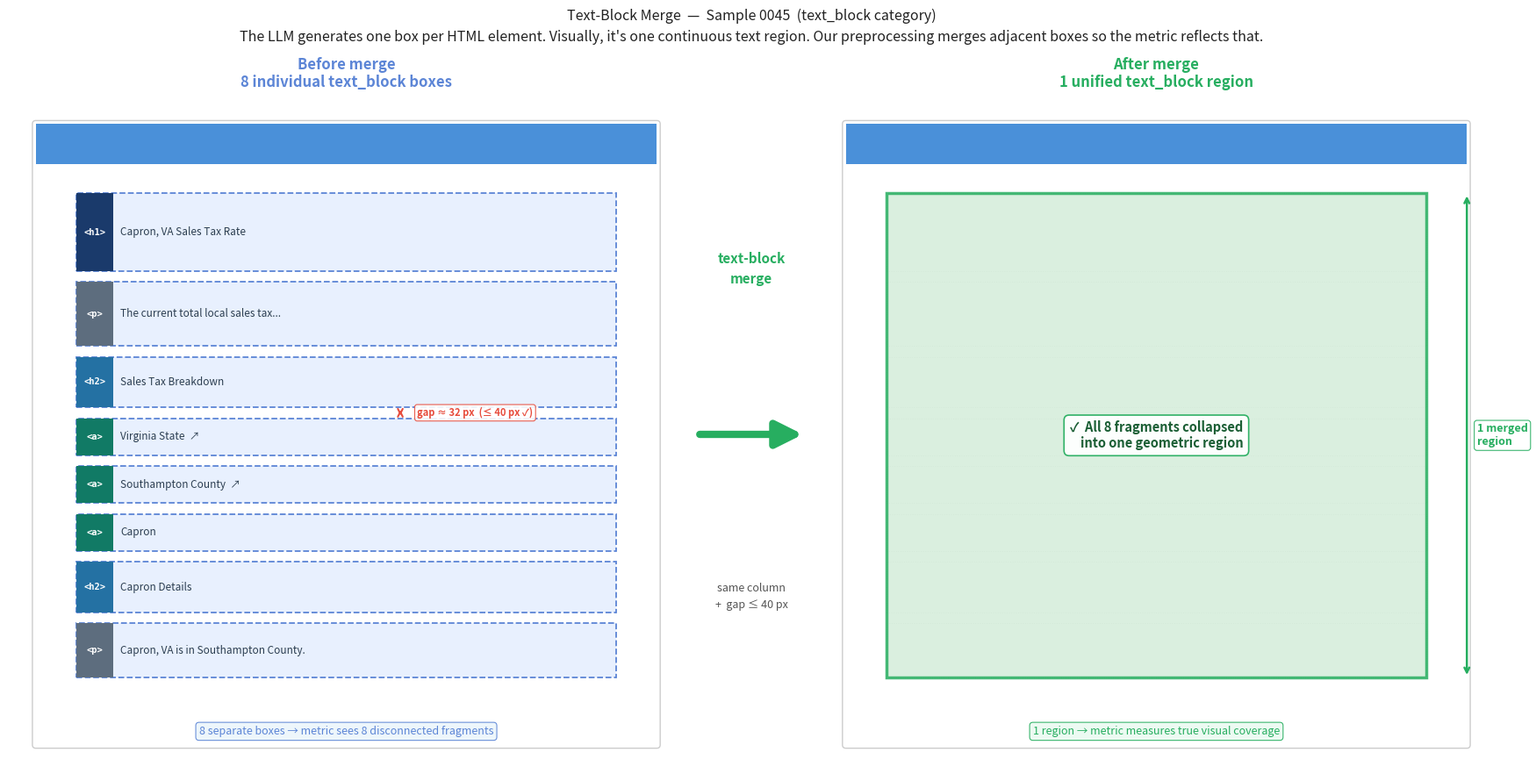

This chart was generated by the following Python code: (Note: this script raises an exception after producing the figure.)
"""
Generates a clear before/after figure explaining the text-block merge
preprocessing step used in the Geometric Union layout similarity metric.

Shows how a page that renders as one continuous text region gets fragmented
into many individual DOM boxes, and how our merge step corrects for this.

Output: results/text_merge_explanation.png
"""

import matplotlib.pyplot as plt
import matplotlib.patches as mpatches
from matplotlib.patches import FancyArrowPatch
import matplotlib.patheffects as pe
from pathlib import Path

# ── Colours ──────────────────────────────────────────────────────────────────
BOX_FILL    = "#E8F0FE"    # light blue — individual element boxes
BOX_EDGE    = "#5C85D6"    # blue edge
MERGED_FILL = "#D4EDDA"    # light green — merged region
MERGED_EDGE = "#27AE60"    # green edge
GAP_COLOR   = "#E74C3C"    # red — gap annotation
TAG_COLORS  = {
    "h1": ("#1A3A6B", "#FFFFFF"),   # dark navy bg, white text
    "h2": ("#2471A3", "#FFFFFF"),   # medium blue
    "p":  ("#5D6D7E", "#FFFFFF"),   # gray
    "a":  ("#117A65", "#FFFFFF"),   # teal/link
}
PANEL_BG    = "#F7F9FC"
PAGE_BG     = "#FFFFFF"
NAV_BG      = "#4A90D9"

# ── Element data (sample 0045 — Capron VA Sales Tax page) ─────────────────────
# (tag, short label, box height in axes units)
ELEMENTS = [
    ("h1", "Capron, VA Sales Tax Rate",             0.115),
    ("p",  "The current total local sales tax...",  0.095),
    ("h2", "Sales Tax Breakdown",                   0.075),
    ("a",  "Virginia State  ↗",                     0.055),
    ("a",  "Southampton County  ↗",                 0.055),
    ("a",  "Capron",                                0.055),
    ("h2", "Capron Details",                        0.075),
    ("p",  "Capron, VA is in Southampton County.",  0.080),
]
GAP = 0.016            # gap between consecutive boxes (axes units)
BOX_X, BOX_W = 0.10, 0.80   # left edge and width of all boxes


def compute_boxes(elements, gap, y_start=0.14):
    """Return list of (tag, label, x, y_bottom, w, h) from bottom up."""
    boxes = []
    y = y_start
    for tag, label, h in elements[::-1]:   # bottom → top
        boxes.append((tag, label, BOX_X, y, BOX_W, h))
        y += h + gap
    return boxes[::-1]   # restore top-down order


BOXES = compute_boxes(ELEMENTS, GAP)
MERGED_Y     = BOXES[-1][3]                      # bottom of bottom box
MERGED_TOP   = BOXES[0][3] + BOXES[0][5]         # top of top box
MERGED_H     = MERGED_TOP - MERGED_Y


# ── Helpers ───────────────────────────────────────────────────────────────────
def page_bg(ax, nav=True):
    ax.add_patch(mpatches.FancyBboxPatch(
        (0.04, 0.04), 0.92, 0.92,
        boxstyle="round,pad=0.005",
        facecolor=PAGE_BG, edgecolor="#CCCCCC", linewidth=1.0, zorder=0
    ))
    if nav:
        ax.add_patch(mpatches.Rectangle(
            (0.04, 0.90), 0.92, 0.06,
            facecolor=NAV_BG, edgecolor="none", zorder=1
        ))


def tag_badge(ax, tag, x, y, h):
    """Draw the element-type badge on the left side of a box."""
    bg, fg = TAG_COLORS.get(tag, ("#888", "#FFF"))
    badge_w = 0.055
    ax.add_patch(mpatches.Rectangle(
        (x, y), badge_w, h,
        facecolor=bg, edgecolor="none", zorder=4, clip_on=False
    ))
    ax.text(x + badge_w / 2, y + h / 2, f"<{tag}>",
            fontsize=7.5, ha="center", va="center",
            color=fg, fontweight="bold", zorder=5,
            fontfamily="monospace")


def draw_element_box(ax, tag, label, x, y, w, h, alpha=1.0):
    # main box fill
    ax.add_patch(mpatches.Rectangle(
        (x, y), w, h,
        facecolor=BOX_FILL, edgecolor=BOX_EDGE,
        linewidth=1.3, linestyle="--", zorder=3, alpha=alpha
    ))
    # left tag badge
    tag_badge(ax, tag, x, y, h)
    # content label
    ax.text(x + 0.065, y + h / 2, label,
            fontsize=8.5, va="center", color="#2C3E50",
            zorder=5, style="normal",
            clip_on=True)


def setup_ax(ax):
    ax.set_xlim(0, 1)
    ax.set_ylim(0, 1)
    ax.set_aspect("equal")
    ax.set_facecolor(PANEL_BG)
    ax.axis("off")
    page_bg(ax)


# ── Figure ────────────────────────────────────────────────────────────────────
fig = plt.figure(figsize=(18, 10))
fig.patch.set_facecolor("#FFFFFF")

# Three columns: before | arrow | after
gs = fig.add_gridspec(1, 3,
                      width_ratios=[5, 1, 5],
                      left=0.03, right=0.97,
                      top=0.87, bottom=0.10,
                      wspace=0.0)

ax_before = fig.add_subplot(gs[0])
ax_arrow  = fig.add_subplot(gs[1])
ax_after  = fig.add_subplot(gs[2])


# ═══════════════════════════════════════════════════════════════════════════════
# LEFT — before merge: individual DOM element boxes
# ═══════════════════════════════════════════════════════════════════════════════
setup_ax(ax_before)
ax_before.set_title("Before merge\n8 individual text_block boxes",
                    fontsize=12, fontweight="bold", color=BOX_EDGE,
                    pad=8, loc="center")

for tag, label, x, y, w, h in BOXES:
    draw_element_box(ax_before, tag, label, x, y, w, h)

# Annotate the gap between h2 and first <a> — keep entirely inside left panel
b1 = BOXES[2]   # h2 "Sales Tax Breakdown"
b2 = BOXES[3]   # a  "Virginia State"
gap_y_bottom = b2[3] + b2[5]   # top of Virginia State box
gap_y_top    = b1[3]            # bottom of Sales Tax Breakdown box
gap_mid      = (gap_y_bottom + gap_y_top) / 2
gap_x        = BOX_X + BOX_W * 0.60   # 60% across — well inside the panel

# Vertical double-headed arrow in the gap
ax_before.annotate("",
    xy=(gap_x, gap_y_top), xytext=(gap_x, gap_y_bottom),
    arrowprops=dict(arrowstyle="<->", color=GAP_COLOR, lw=1.5)
)
ax_before.text(gap_x + 0.025, gap_mid,
               f"gap ≈ {int(GAP * 2000)} px  (≤ 40 px ✓)",
               fontsize=8, color=GAP_COLOR, va="center", fontweight="bold",
               bbox=dict(boxstyle="round,pad=0.25", fc="white",
                         ec=GAP_COLOR, alpha=0.9, lw=0.8))

# Callout: count
ax_before.text(0.50, 0.06, "8 separate boxes → metric sees 8 disconnected fragments",
               fontsize=9, ha="center", va="center", color=BOX_EDGE,
               style="italic", transform=ax_before.transAxes,
               bbox=dict(boxstyle="round,pad=0.3", fc="#EBF5FB",
                         ec=BOX_EDGE, alpha=0.9, lw=0.8))


# ═══════════════════════════════════════════════════════════════════════════════
# MIDDLE — merge arrow
# ═══════════════════════════════════════════════════════════════════════════════
ax_arrow.set_xlim(0, 1)
ax_arrow.set_ylim(0, 1)
ax_arrow.axis("off")
ax_arrow.set_facecolor("#FFFFFF")

# Fat arrow — at true vertical centre
ax_arrow.annotate("",
    xy=(0.90, 0.50), xytext=(0.10, 0.50),
    arrowprops=dict(arrowstyle="-|>",
                    color=MERGED_EDGE,
                    lw=6.0,
                    mutation_scale=45)
)
# Label clearly above the arrow
ax_arrow.text(0.50, 0.72, "text-block\nmerge",
              fontsize=11, ha="center", va="bottom",
              color=MERGED_EDGE, fontweight="bold", linespacing=1.5)
# Criterion clearly below the arrow
ax_arrow.text(0.50, 0.28,
              "same column\n+  gap ≤ 40 px",
              fontsize=9, ha="center", va="top",
              color="#555555", style="italic", linespacing=1.6)


# ═══════════════════════════════════════════════════════════════════════════════
# RIGHT — after merge: single unified region
# ═══════════════════════════════════════════════════════════════════════════════
setup_ax(ax_after)
ax_after.set_title("After merge\n1 unified text_block region",
                   fontsize=12, fontweight="bold", color=MERGED_EDGE,
                   pad=8, loc="center")

# Draw ghost outlines of the original boxes (faint, to show what was merged)
for tag, label, x, y, w, h in BOXES:
    ax_after.add_patch(mpatches.Rectangle(
        (x, y), w, h,
        facecolor="none", edgecolor="#AAAAAA",
        linewidth=0.7, linestyle=":", zorder=2, alpha=0.5
    ))

# Draw the merged region on top
ax_after.add_patch(mpatches.Rectangle(
    (BOX_X, MERGED_Y), BOX_W, MERGED_H,
    facecolor=MERGED_FILL, edgecolor=MERGED_EDGE,
    linewidth=2.5, zorder=3, alpha=0.85
))

# Brace-style label on the RIGHT side (avoids collision with middle arrow)
brace_x = BOX_X + BOX_W + 0.06
ax_after.annotate("",
    xy=(brace_x, MERGED_Y), xytext=(brace_x, MERGED_TOP),
    arrowprops=dict(arrowstyle="<->", color=MERGED_EDGE, lw=1.8)
)
ax_after.text(brace_x + 0.015, (MERGED_Y + MERGED_TOP) / 2,
              "1 merged\nregion",
              fontsize=9, ha="left", va="center",
              color=MERGED_EDGE, fontweight="bold",
              bbox=dict(boxstyle="round,pad=0.25", fc="white",
                        ec=MERGED_EDGE, alpha=0.9, lw=0.8))

# Centre label inside the merged box
ax_after.text(BOX_X + BOX_W / 2, MERGED_Y + MERGED_H / 2,
              "✓  All 8 fragments collapsed\n    into one geometric region",
              fontsize=10.5, ha="center", va="center",
              color="#1A5E34", fontweight="bold",
              bbox=dict(boxstyle="round,pad=0.4", fc="white",
                        ec=MERGED_EDGE, alpha=0.95, lw=1.2))

# Callout: count
ax_after.text(0.50, 0.06, "1 region → metric measures true visual coverage",
              fontsize=9, ha="center", va="center", color=MERGED_EDGE,
              style="italic", transform=ax_after.transAxes,
              bbox=dict(boxstyle="round,pad=0.3", fc="#EAFAF1",
                        ec=MERGED_EDGE, alpha=0.9, lw=0.8))


# ── Super-title ───────────────────────────────────────────────────────────────
fig.suptitle(
    "Text-Block Merge  —  Sample 0045  (text_block category)\n"
    "The LLM generates one box per HTML element. Visually, it's one continuous text region. "
    "Our preprocessing merges adjacent boxes so the metric reflects that.",
    fontsize=11.5, y=0.97, color="#222222", linespacing=1.5
)

# ── Save ──────────────────────────────────────────────────────────────────────
out = Path(__file__).resolve().parents[1] / "results" / "text_merge_explanation.png"
out.parent.mkdir(parents=True, exist_ok=True)
fig.savefig(out, dpi=160, bbox_inches="tight", facecolor=fig.get_facecolor())
print(f"Saved → {out}")
plt.show()
